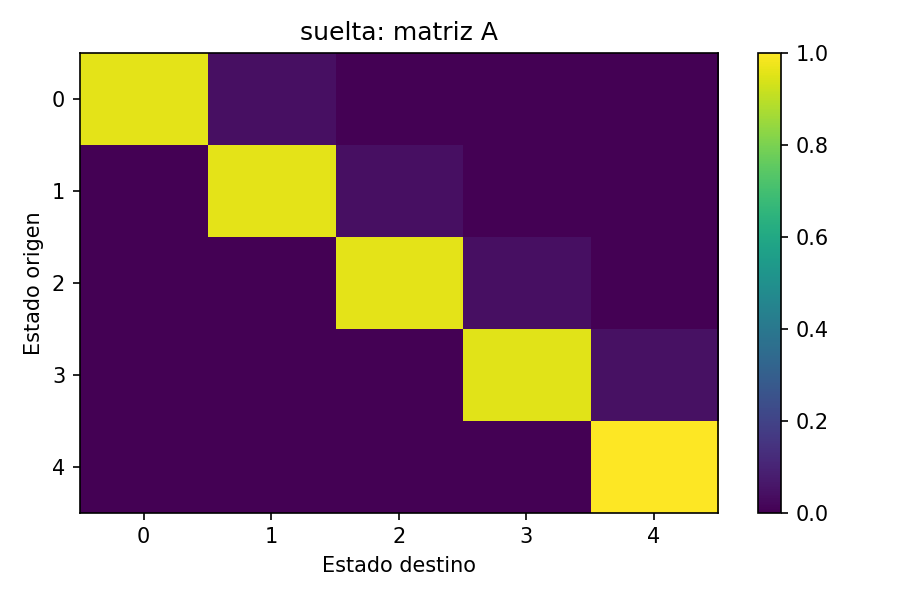

The table this chart was drawn from, first rows:
9.579831913530117982e-01, 4.201680864698820184e-02, 0.000000000000000000e+00, 0.000000000000000000e+00, 0.000000000000000000e+00
0.000000000000000000e+00, 9.577166999673712988e-01, 4.228330003262875669e-02, 0.000000000000000000e+00, 0.000000000000000000e+00
0.000000000000000000e+00, 0.000000000000000000e+00, 9.572649553108335541e-01, 4.273504468916648064e-02, 0.000000000000000000e+00
0.000000000000000000e+00, 0.000000000000000000e+00, 0.000000000000000000e+00, 9.568034537503090631e-01, 4.319654624969095080e-02
0.000000000000000000e+00, 0.000000000000000000e+00, 0.000000000000000000e+00, 0.000000000000000000e+00, 1.000000000000000000e+00
